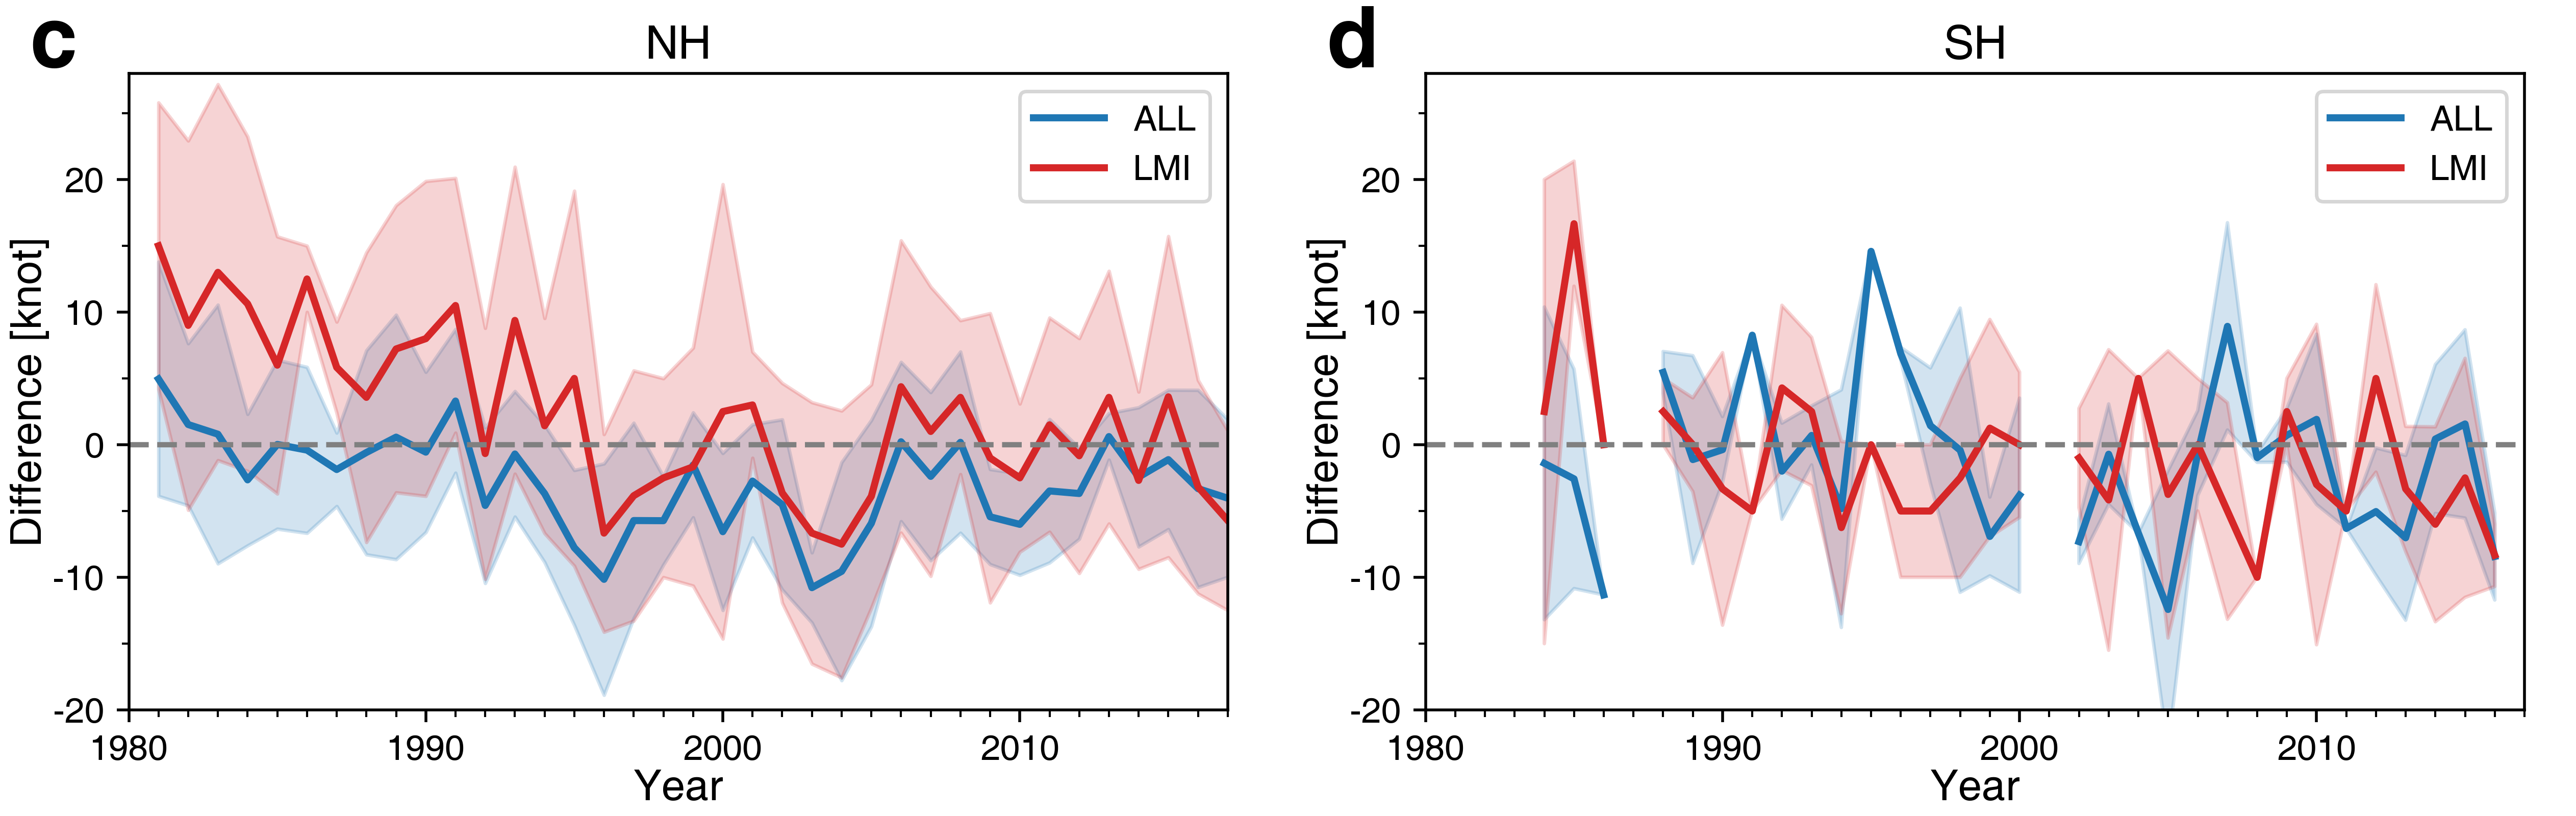

Python code for this plot:
# -*- coding: utf-8 -*-
"""
Created on Thu Feb 22 02:59:35 2024

@author: Jimmy Liu, UCAS&LZU
"""

import numpy as np
import pandas as pd
import matplotlib.pyplot as plt
from matplotlib import ticker
from matplotlib import rcParams

rcParams['font.family'] = 'sans-serif'
rcParams['font.sans-serif'] = 'Helvetica'
rcParams['xtick.top'] = 'False'
rcParams['ytick.right'] = 'False'
rcParams['xtick.direction'] = 'out'
rcParams['ytick.direction'] = 'out'
rcParams['hatch.color'] = 'k'
rcParams['hatch.linewidth'] = 0.6
rcParams['mathtext.fontset'] = 'stix'
rcParams['mathtext.default'] = 'regular'

#%%
yrsrt = 1981
yrend = 2017
years = np.arange(yrsrt,yrend+1)
nyear = years.size

df = pd.read_csv('fig1_cd_wind_diff.csv', keep_default_na=False)

#%%
fig,axs = plt.subplots(1,2,figsize=(10.1,3.2))
fig.subplots_adjust(left=0.05, bottom=0.13, right=0.98, top=0.91, wspace=0.18)

for isph,sph in enumerate(['NH','SH']):
    ax = axs[isph]
    if sph == 'NH':
        cond1 = df['basin'].isin(['NA','EP','WP'])
    elif sph == 'SH':
        cond1 = df['basin'].isin(['SP','SI'])

    diff = np.full(nyear, fill_value=np.nan)
    sigma = np.full_like(diff, fill_value=np.nan)

    diff_lmi = np.full(nyear, fill_value=np.nan)
    sigma_lmi = np.full_like(diff_lmi, fill_value=np.nan)
    for iyr,yr in enumerate(years):
        cond2 = df['season'] == yr
        cond = cond1 & cond2

        n = np.sum(cond)
        if n==0: continue

        diff[iyr] = df[cond]['wdiff'].mean()
        sigma[iyr] = np.std(df[cond]['wdiff'])

        x = df[cond]['adt_lmi'].values
        y = df[cond]['ibt_lmi'].values
        z = x - y
        diff_lmi[iyr] = np.mean(z)
        sigma_lmi[iyr] = np.sqrt(np.var(z))

    line1, = ax.plot(years,diff,color='C0',linewidth=2,label='ALL')
    ub = diff + sigma
    lb = diff - sigma
    ax.fill_between(years,ub,lb,color='C0',alpha=0.2)

    line2, = ax.plot(years,diff_lmi,color='C3',linewidth=2,label='LMI')
    ub = diff_lmi + sigma_lmi
    lb = diff_lmi - sigma_lmi
    ax.fill_between(years,ub,lb,color='C3',alpha=0.2)

    lg = ax.legend([line1,line2],['ALL','LMI'])

    ax.hlines(0,1980,2020,color='gray',linestyle='--')

    ax.yaxis.set_major_formatter(ticker.FormatStrFormatter("%d"))
    ax.set_xticks(np.arange(1980,yrend+1,10))
    ax.set_xticks(np.arange(1980,yrend+1,1),minor=True)

    ax.set_yticks(np.arange(-100,100,5),minor=True)
    ax.tick_params(labelsize=10)

    ax.set_xlim([1980,2017])
    ax.set_ylim([-20,28])

    ax.set_xlabel('Year',fontsize=12,labelpad=0.8)
    ax.set_ylabel('Difference [knot]',fontsize=12,labelpad=0.8)
    ax.set_title(sph,fontsize=13,pad=4.2)

    ax.text(-0.09,1.01,chr(99+isph), fontdict={'weight':'bold','size':24}, transform=ax.transAxes)

fig.savefig('fig1_cd.png', dpi=500)